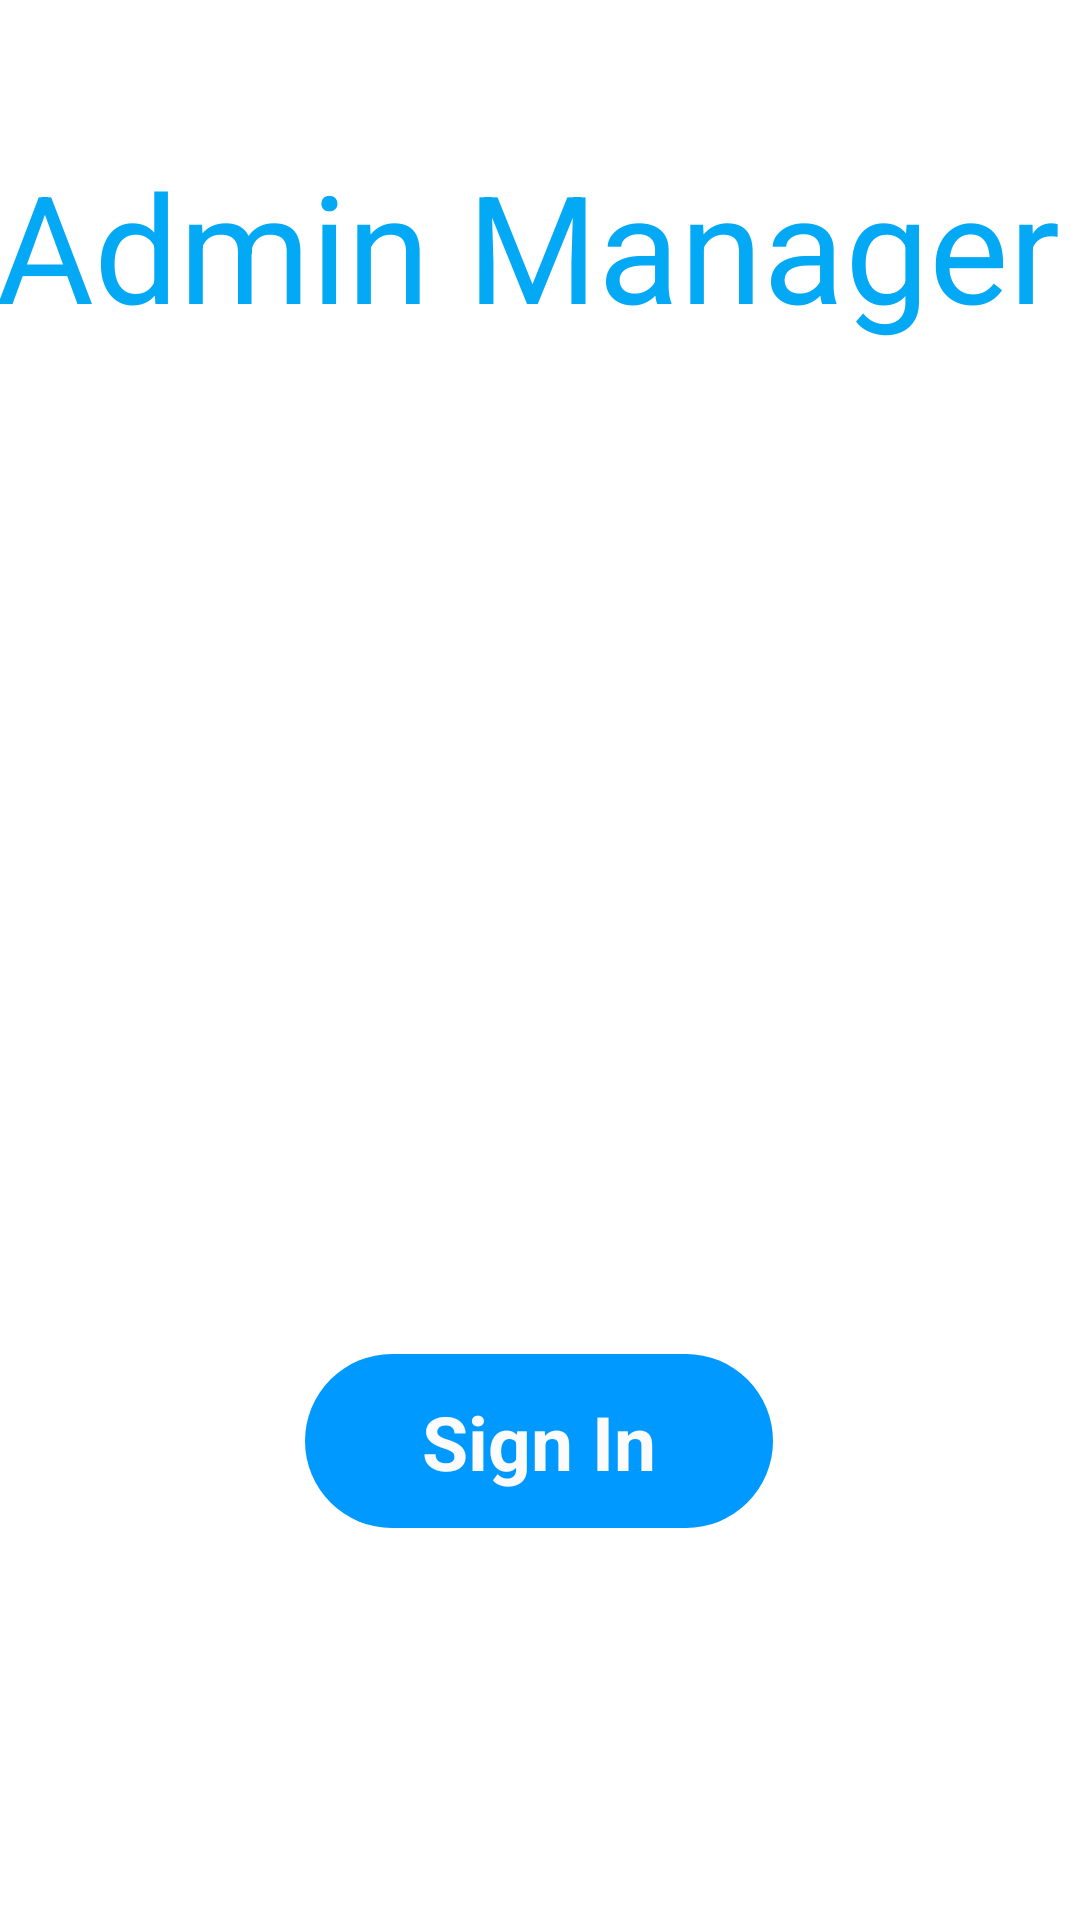

This screen was rendered from an Android layout file. Write that file and the resources it references.
<!-- AndroidManifest.xml: application theme Theme.EatProductManager -->
<!-- res/layout/activity_main.xml -->
<?xml version="1.0" encoding="utf-8"?>
<androidx.constraintlayout.widget.ConstraintLayout xmlns:android="http://schemas.android.com/apk/res/android"
    xmlns:app="http://schemas.android.com/apk/res-auto"
    xmlns:tools="http://schemas.android.com/tools"
    android:layout_width="match_parent"
    android:layout_height="match_parent"
    tools:context=".MainActivity">

    <ImageView
        android:id="@+id/imageView2"
        android:layout_width="404dp"
        android:layout_height="276dp"
        android:layout_marginTop="4dp"
        app:layout_constraintEnd_toEndOf="parent"
        app:layout_constraintHorizontal_bias="1.0"
        app:layout_constraintStart_toStartOf="parent"
        app:layout_constraintTop_toBottomOf="@+id/textView"
        app:srcCompat="@drawable/image_banner" />

    <TextView
        android:id="@+id/textView"
        android:layout_width="363dp"
        android:layout_height="103dp"
        android:text="Admin Manager"
        android:textColor="#03A9F4"
        android:textSize="50sp"
        app:layout_constraintBottom_toBottomOf="parent"
        app:layout_constraintEnd_toEndOf="parent"
        app:layout_constraintHorizontal_bias="0.666"
        app:layout_constraintStart_toStartOf="parent"
        app:layout_constraintTop_toTopOf="parent"
        app:layout_constraintVertical_bias="0.09" />

    <androidx.constraintlayout.widget.ConstraintLayout
        android:id="@+id/btnSignIn"
        android:layout_width="156dp"
        android:layout_height="58dp"
        android:layout_marginTop="20dp"
        android:background="@drawable/roundbutton"
        app:layout_constraintEnd_toEndOf="parent"
        app:layout_constraintHorizontal_bias="0.498"
        app:layout_constraintStart_toStartOf="parent"
        app:layout_constraintTop_toBottomOf="@+id/imageView2">

        <TextView
            android:id="@+id/textView4"
            android:layout_width="wrap_content"
            android:layout_height="wrap_content"
            android:text="Sign In"
            android:textColor="#FBFBFB"
            android:textSize="25sp"
            android:textStyle="bold"
            app:layout_constraintBottom_toBottomOf="parent"
            app:layout_constraintEnd_toEndOf="parent"
            app:layout_constraintStart_toStartOf="parent"
            app:layout_constraintTop_toTopOf="parent" />
    </androidx.constraintlayout.widget.ConstraintLayout>

</androidx.constraintlayout.widget.ConstraintLayout>
<!-- resources referenced by this layout -->
<resources>
  <!-- drawable roundbutton (drawable) -->
  <?xml version="1.0" encoding="utf-8"?>
  <selector xmlns:android="http://schemas.android.com/apk/res/android">
      <item>
          <shape android:shape="rectangle">
              <solid android:color="#0099FF" />
              <corners android:radius="50dp" />
  
          </shape>
      </item>
  </selector>
  <style name="Theme.EatProductManager" parent="Theme.MaterialComponents.DayNight.NoActionBar">
          
          <item name="colorPrimary">@color/purple_500</item>
          <item name="colorPrimaryVariant">@color/purple_700</item>
          <item name="colorOnPrimary">@color/white</item>
          
          <item name="colorSecondary">@color/teal_200</item>
          <item name="colorSecondaryVariant">@color/teal_700</item>
          <item name="colorOnSecondary">@color/black</item>
          
          <item name="android:statusBarColor">?attr/colorPrimaryVariant</item>
          
      </style>
  <!-- not gathered from this repository: default colours our renderer supplied (Android Studio template values) -->
  <color name="purple_500">#FF6200EE</color>
  <color name="purple_700">#FF3700B3</color>
  <color name="teal_200">#FF03DAC5</color>
  <color name="teal_700">#FF018786</color>
  <color name="black">#FF000000</color>
  <color name="white">#FFFFFFFF</color>
</resources>
